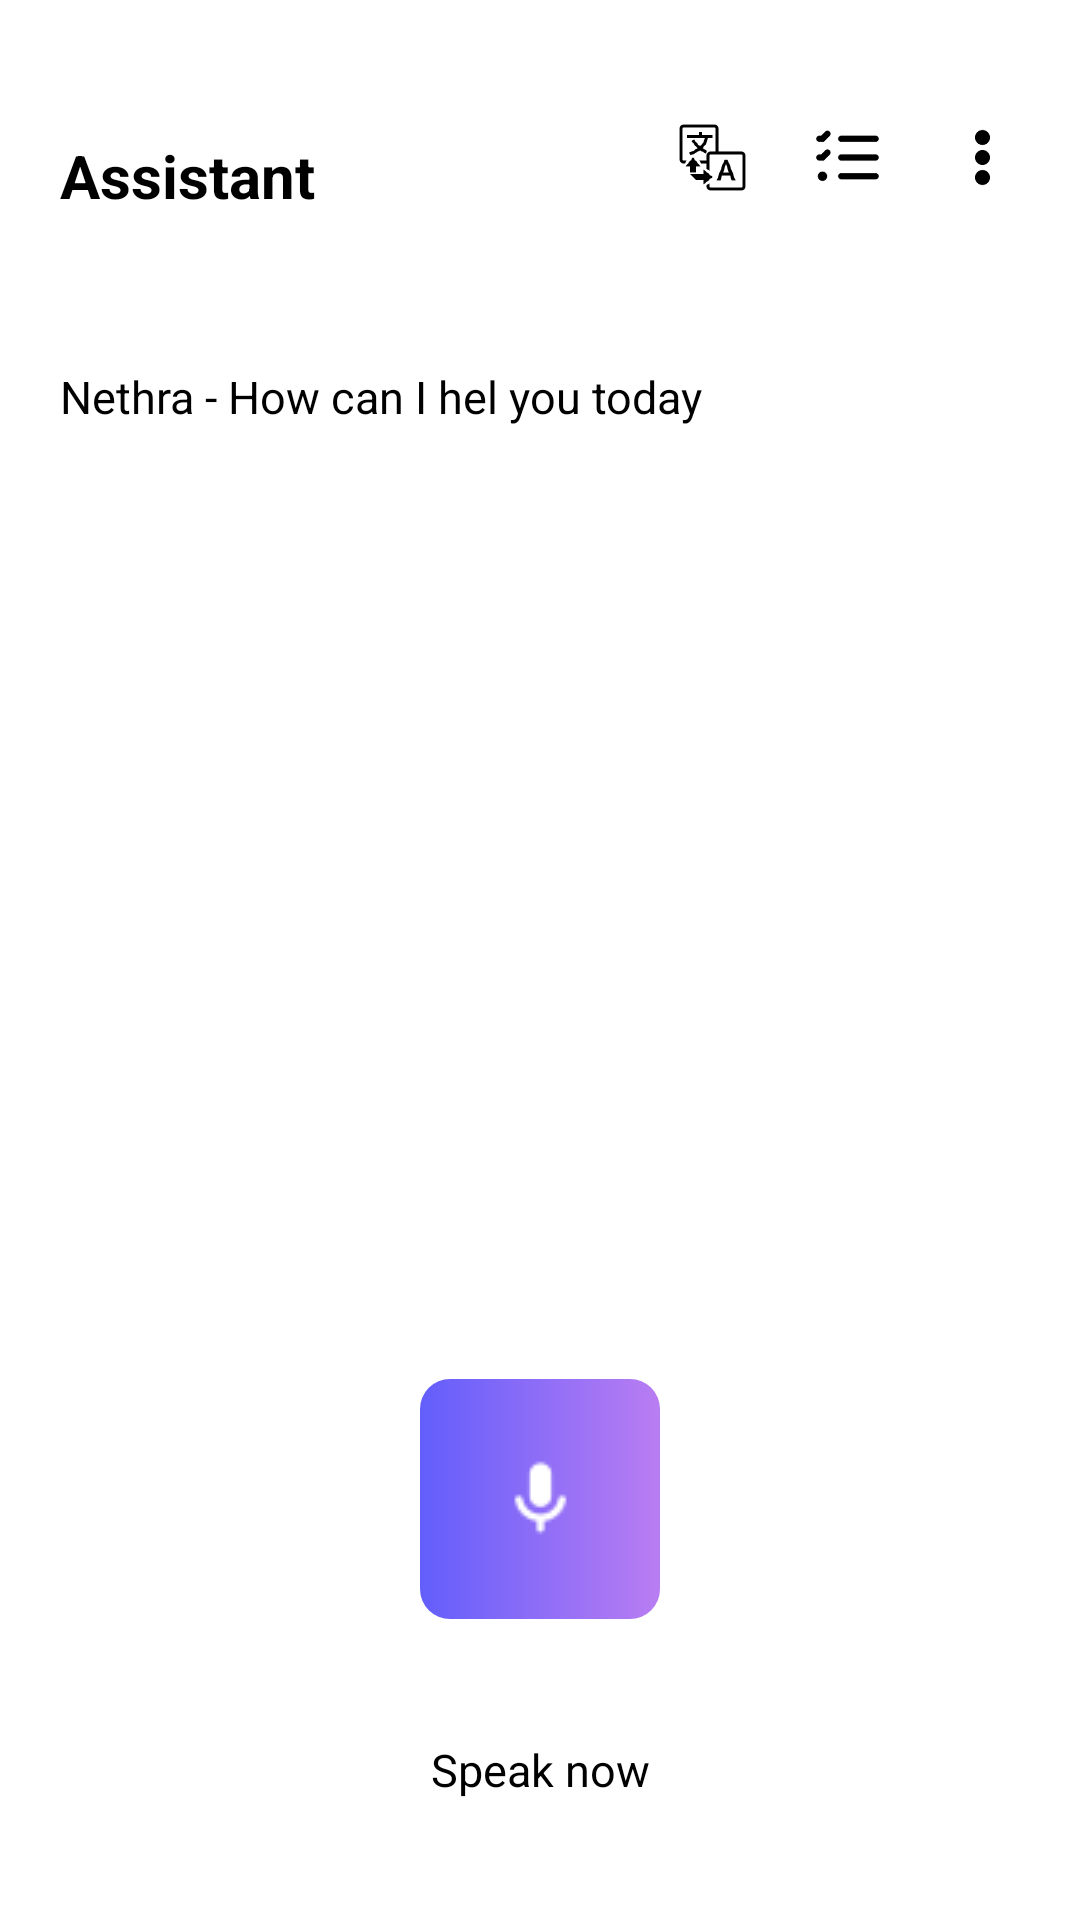

Reconstruct the res/layout file that produces this screen, plus the resources it refers to.
<!-- AndroidManifest.xml: application theme Theme.NetraAi -->
<!-- res/layout/activity_care_taker.xml -->
<?xml version="1.0" encoding="utf-8"?>
<androidx.constraintlayout.widget.ConstraintLayout xmlns:android="http://schemas.android.com/apk/res/android"
    xmlns:app="http://schemas.android.com/apk/res-auto"
    xmlns:tools="http://schemas.android.com/tools"
    android:id="@+id/main"
    android:background="@color/white"
    android:layout_width="match_parent"
    android:layout_height="match_parent"
    tools:context=".CareTaker">

    <ImageButton
        android:id="@+id/care_mic"
        android:layout_width="80dp"
        android:layout_height="80dp"
        android:layout_marginBottom="40dp"
        android:background="@drawable/button"
        app:layout_constraintBottom_toTopOf="@+id/txt_care_listening"
        app:layout_constraintEnd_toEndOf="parent"
        app:layout_constraintStart_toStartOf="parent"
        app:srcCompat="@drawable/microphone1" />

    <com.airbnb.lottie.LottieAnimationView
        android:id="@+id/listening_anim"
        android:layout_width="150dp"
        android:layout_height="150dp"
        android:visibility="invisible"
        app:layout_constraintBottom_toTopOf="@+id/txt_care_listening"
        app:layout_constraintEnd_toEndOf="parent"
        app:layout_constraintStart_toStartOf="parent"
        app:layout_constraintTop_toBottomOf="@+id/text_get_res"
        app:lottie_autoPlay="false"
        app:lottie_loop="true"
        app:lottie_rawRes="@raw/new_anim" />

    <TextView
        android:id="@+id/text_get_res"
        android:layout_width="0dp"
        android:layout_height="wrap_content"
        android:text=" "
        android:textColor="@color/black"
        android:textSize="20dp"
        android:layout_marginLeft="20dp"
        android:layout_marginRight="20dp"
        android:textAlignment="center"
        android:layout_marginBottom="60dp"
        app:layout_constraintBottom_toTopOf="@+id/care_mic"
        app:layout_constraintEnd_toEndOf="parent"
        app:layout_constraintStart_toStartOf="parent" />

    <TextView
        android:id="@+id/txt_care_listening"
        android:layout_width="wrap_content"
        android:layout_height="wrap_content"
        android:text="Speak now"
        android:layout_marginBottom="40dp"
        android:textColor="@color/black"
        android:textSize="15dp"
        app:layout_constraintBottom_toBottomOf="parent"
        app:layout_constraintEnd_toEndOf="parent"
        app:layout_constraintStart_toStartOf="parent" />

    <TextView
        android:id="@+id/textView13"
        android:layout_width="wrap_content"
        android:layout_height="wrap_content"
        android:layout_marginLeft="20dp"
        android:layout_marginTop="45dp"
        android:text="Assistant"
        android:textColor="@color/black"
        android:textSize="20dp"
        android:textStyle="bold"
        app:layout_constraintStart_toStartOf="parent"
        app:layout_constraintTop_toTopOf="parent" />

    <TextView
        android:id="@+id/txt_care_ans"
        android:layout_width="0dp"
        android:layout_marginRight="20dp"
        android:layout_marginLeft="20dp"
        android:layout_height="wrap_content"
        android:layout_marginTop="50dp"
        android:text="Nethra - How can I hel you today"
        android:textColor="@color/black"
        android:textSize="15dp"
        app:layout_constraintEnd_toEndOf="parent"
        app:layout_constraintStart_toStartOf="parent"
        app:layout_constraintTop_toBottomOf="@+id/textView13" />

    <ImageView
        android:id="@+id/imageView3"
        android:layout_width="25dp"
        android:layout_height="25dp"
        android:layout_marginTop="40dp"
        android:layout_marginRight="20dp"
        app:layout_constraintEnd_toEndOf="parent"
        app:layout_constraintTop_toTopOf="parent"
        app:srcCompat="@drawable/menu_black" />

    <ImageView
        android:id="@+id/img_todo"
        android:layout_width="25dp"
        android:layout_height="25dp"
        android:layout_marginTop="40dp"
        android:layout_marginRight="20dp"
        app:layout_constraintEnd_toStartOf="@+id/imageView3"
        app:layout_constraintTop_toTopOf="parent"
        app:srcCompat="@drawable/to_do_list" />

    <ImageView
        android:id="@+id/img_care_lang"
        android:layout_width="25dp"
        android:layout_marginTop="40dp"
        android:layout_marginRight="20dp"
        android:layout_height="25dp"
        app:layout_constraintEnd_toStartOf="@+id/img_todo"
        app:layout_constraintTop_toTopOf="parent"
        app:srcCompat="@drawable/translate" />

</androidx.constraintlayout.widget.ConstraintLayout>
<!-- resources referenced by this layout -->
<resources>
  <!-- drawable button (drawable) -->
  <?xml version="1.0" encoding="utf-8"?>
  <shape xmlns:android="http://schemas.android.com/apk/res/android">
      <corners android:radius="10dp"/>
      <gradient android:startColor="#635EFB"
          android:endColor="#B97DF2"/>
  </shape>
  <!-- drawable menu_black: png bitmap (drawable, 16477 bytes) -->
  <!-- drawable microphone1: png bitmap (drawable, 460 bytes) -->
  <!-- drawable to_do_list: png bitmap (drawable, 19493 bytes) -->
  <!-- drawable translate: png bitmap (drawable, 10338 bytes) -->
  <style name="Theme.NetraAi" parent="Base.Theme.NetraAi" />
  <style name="Base.Theme.NetraAi" parent="Theme.Material3.DayNight.NoActionBar">
          
          <item name="colorPrimary">#000000</item>
          <item name="android:statusBarColor">@android:color/transparent</item>
          <item name="android:windowIsTranslucent">true</item>
      </style>
  <!-- not gathered from this repository: default colours our renderer supplied (Android Studio template values) -->
  <color name="black">#FF000000</color>
  <color name="white">#FFFFFFFF</color>
</resources>
